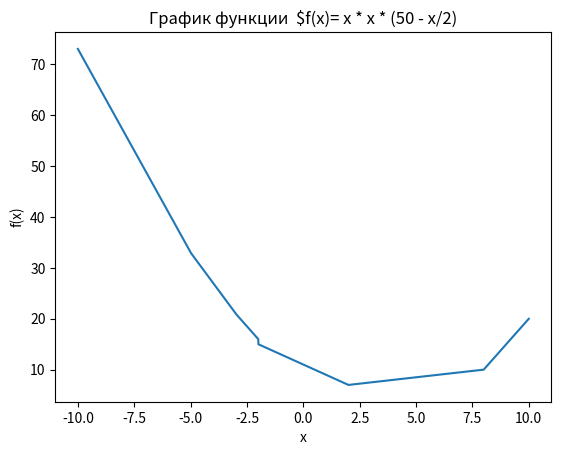

Write Python code to recreate this figure.
import matplotlib.pyplot as plt
import numpy as np

def f(x):
  if (x < -5):
    return -8*x-7
  elif((x>=-5)and(x<-3)):
    return -6*x+3
  elif((x>=-3)and(x<-2)):
    return -5*x+6
  elif((x>=-2)and(x<2)):
    return -2*x+11
  elif((x>=2)and(x<8)):
    return x/2+6
  else:
    return 5*x-30

# Шаг построения
lag = 0.01
# Отрезок построения
y_arr=[]
x_arr =[]
x = -10
while(x<10):
  x_arr.append(x)
  y_arr.append(f(x))
  x+=lag

fig = plt.figure()
plt.plot(x_arr, y_arr)
plt.title('График функции  $f(x)= x * x * (50 - x/2)')
plt.ylabel('f(x)')
plt.xlabel('x')

# Показать график
plt.show()